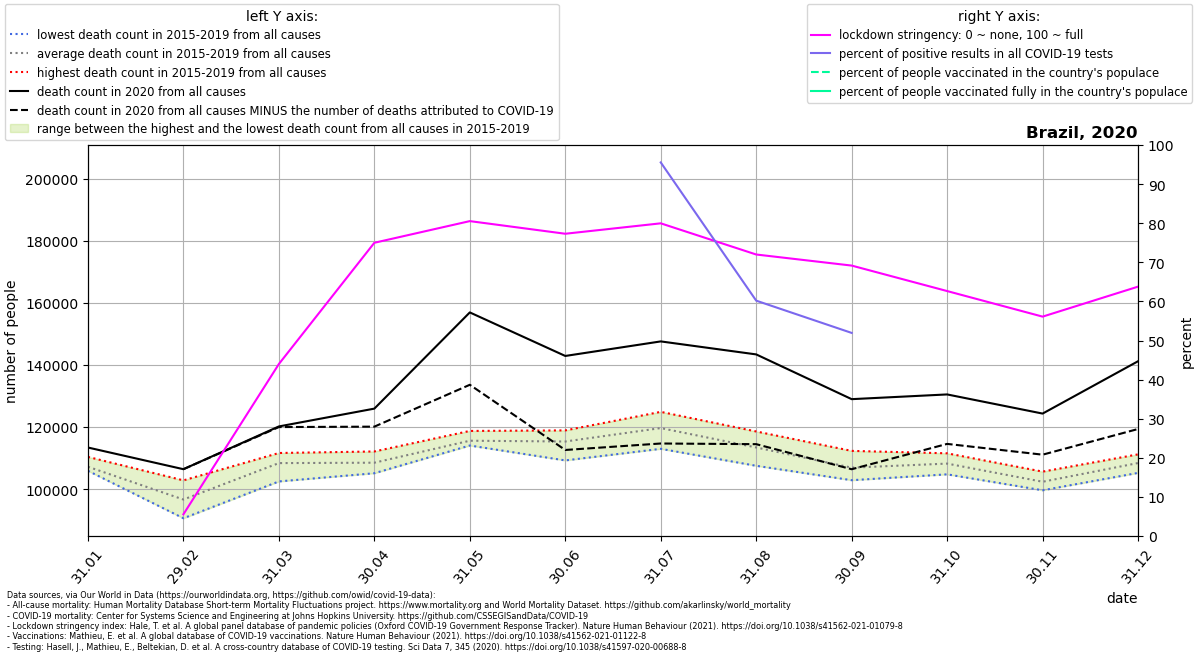

The data file committed next to this chart (first rows):
location, date, time, time_unit, deaths_2010_all_ages, deaths_2011_all_ages, deaths_2012_all_ages, deaths_2013_all_ages, deaths_2014_all_ages, deaths_2015_all_ages, deaths_2016_all_ages, deaths_2017_all_ages, deaths_2018_all_ages, deaths_2019_all_ages, deaths_2020_all_ages, deaths_2021_all_ages, new_deaths, new_cases_smoothed, new_tests_smoothed, stringency_index, people_vaccinated, people_fully_vaccinated, population, positive_test_percent
Brazil, 2020-01-31, 1, monthly, , , , , , 106695, 106199, 105899, 106838, 110373, 113395, 147375, , , , , , , , 
Brazil, 2020-02-29, 2, monthly, , , , , , 90612, 102818, 97082, 94994, 97737, 106414, 135194, 0.0, , , 5.56, , , 213993441, 
Brazil, 2020-03-31, 3, monthly, , , , , , 102473, 111631, 108850, 109390, 109549, 120185, 205094, 201.0, 130.5, , 44, , , 213993441, 
Brazil, 2020-04-30, 4, monthly, , , , , , 105114, 112127, 107063, 107849, 110370, 125923, 204939, 5805, 2174, 5345, 75, , , 213993441, 40.68
Brazil, 2020-05-31, 5, monthly, , , , , , 114042, 115315, 114774, 115068, 118737, 156908, 178910, 23308, 12030, , 80.54, , , 213993441, 
Brazil, 2020-06-30, 6, monthly, , , , , , 109240, 117216, 114324, 116967, 118911, 142885, 178892, 30280, 28691, , 77.31, , , 213993441, 
Brazil, 2020-07-31, 7, monthly, , , , , , 112975, 118151, 122610, 119675, 124885, 147571, 162606, 32881, 38914, 40725, 79.97, , , 213993441, 95.55
Brazil, 2020-08-31, 8, monthly, , , , , , 107510, 111120, 114698, 115169, 118568, 143383, 149002, 28906, 41503, 68944, 72, , , 213993441, 60.2
Brazil, 2020-09-30, 9, monthly, , , , , , 103152, 102873, 107336, 108897, 112312, 128972, , 22571, 31245, 60148, 69.17, , , 213993441, 51.95
Brazil, 2020-10-31, 10, monthly, , , , , , 104756, 107472, 109666, 107666, 111532, 130493, , 15932, 23627, , 62.65, , , 213993441, 
Brazil, 2020-11-30, 11, monthly, , , , , , 100873, 99625, 102390, 103328, 105635, 124326, , 13236, 25763, , 56.11, , , 213993441, 
Brazil, 2020-12-31, 12, monthly, , , , , , 106733, 105227, 107971, 110878, 111193, 141190, , 21829, 41905, , 63.78, , , 213993441, 
